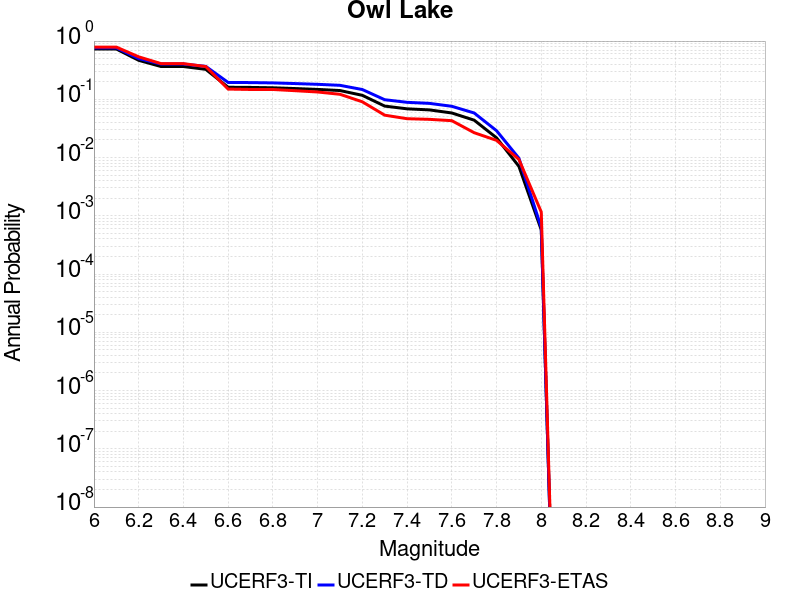

Source data for this figure (header and first rows):
Magnitude, UCERF3-TI Prob, UCERF3-TD Prob, UCERF3-ETAS Prob
6.0, 0.731, 0.7654, 0.7886
6.1, 0.731, 0.7654, 0.7886
6.2, 0.4671, 0.5001, 0.5366
6.3, 0.3654, 0.4032, 0.41
6.4, 0.3654, 0.4032, 0.41
6.5, 0.3271, 0.3677, 0.3647
6.6, 0.161, 0.1948, 0.1498
6.7, 0.16, 0.1938, 0.1475
6.8, 0.1577, 0.1913, 0.1475
6.9, 0.153, 0.1863, 0.1405
7.0, 0.1479, 0.1809, 0.1336
7.1, 0.1414, 0.1738, 0.122
7.2, 0.1171, 0.1472, 0.09059
7.3, 0.07648, 0.0984, 0.05343
7.4, 0.06866, 0.08877, 0.04646
7.5, 0.0658, 0.08519, 0.0453
7.6, 0.05826, 0.07587, 0.04297
7.7, 0.04384, 0.05824, 0.02671
7.8, 0.02183, 0.02892, 0.01974
7.9, 0.007063, 0.009755, 0.009292
8.0, 5.736804E-4, 6.287796E-4, 0.001161
